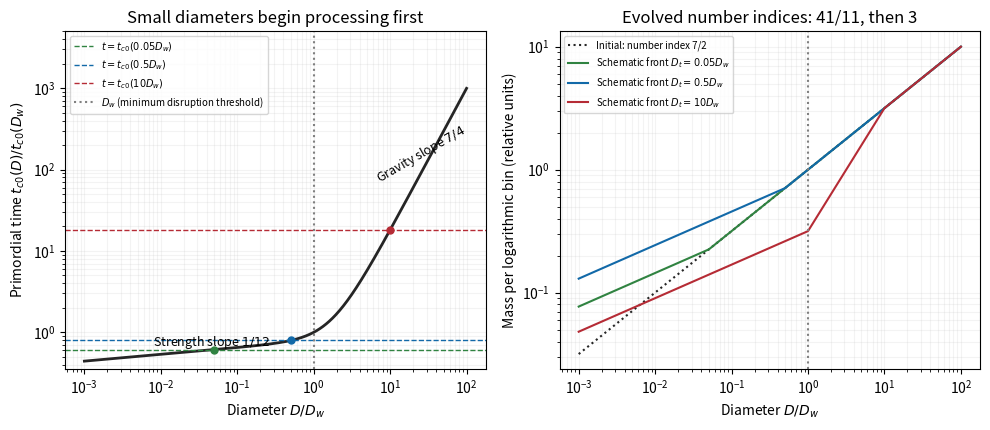

The matplotlib source for this figure:
from pathlib import Path
import os
import tempfile
os.environ.setdefault("MPLCONFIGDIR", str(Path(tempfile.gettempdir()) / "codex-wiki-matplotlib"))
import matplotlib
matplotlib.use("Agg")
import matplotlib.pyplot as plt
import numpy as np
plt.rcParams.update({"font.size": 10, "savefig.facecolor": "white"})

d=np.geomspace(.001,100,600);Q=3*d**(-.5)+d**1.5;tc=d**.5*(Q/4)**(5/6)
fig,axes=plt.subplots(1,2,figsize=(10.,4.4),dpi=100,facecolor='white')
ax=axes[0];ax.loglog(d,tc,color='#252525',lw=2)
fronts=[.05,.5,10];colors=['#308341','#1269a8','#b52b35']
for dt,c in zip(fronts,colors):
 age=dt**.5*((3*dt**(-.5)+dt**1.5)/4)**(5/6)
 ax.axhline(age,color=c,ls='--',lw=1,label=rf'$t=t_{{c0}}({dt}D_w)$')
 ax.scatter([dt],[age],color=c,s=25,zorder=4)
ax.axvline(1,color='gray',ls=':',label=r'$D_w$ (minimum disruption threshold)')
ax.text(.008,.67,r'Strength slope $1/12$',fontsize=9)
ax.text(6,70,r'Gravity slope $7/4$',fontsize=9,rotation=30)
ax.set(xlabel=r'Diameter $D/D_w$',ylabel=r'Primordial time $t_{c0}(D)/t_{c0}(D_w)$',title='Small diameters begin processing first',ylim=(.35,5000))
ax.legend(fontsize=7);ax.grid(alpha=.15,which='both')
ax=axes[1];initial=d**.5;ax.loglog(d,initial,color='#252525',ls=':',label='Initial: number index 7/2')
for dt,c in zip(fronts,colors):
 # Sharp, continuously matched, schematic steady branches, not a kernel evolution simulation.
 m=initial.copy();at=dt**.5
 if dt<=1:
  small=d<dt;m[small]=at*(d[small]/dt)**(3/11)
 else:
  medium=(d>=1)&(d<dt);m[medium]=at*(d[medium]/dt)
  small=d<1;m[small]=(at/dt)*d[small]**(3/11)
 ax.loglog(d,m,color=c,label=rf'Schematic front $D_t={dt}D_w$')
ax.axvline(1,color='gray',ls=':');ax.set(xlabel=r'Diameter $D/D_w$',ylabel='Mass per logarithmic bin (relative units)',title='Evolved number indices: 41/11, then 3')
ax.legend(fontsize=7);ax.grid(alpha=.15,which='both');fig.tight_layout()
fig.savefig(Path.cwd()/'paper-63-collisional-cascade.png',dpi=100,facecolor='white')
